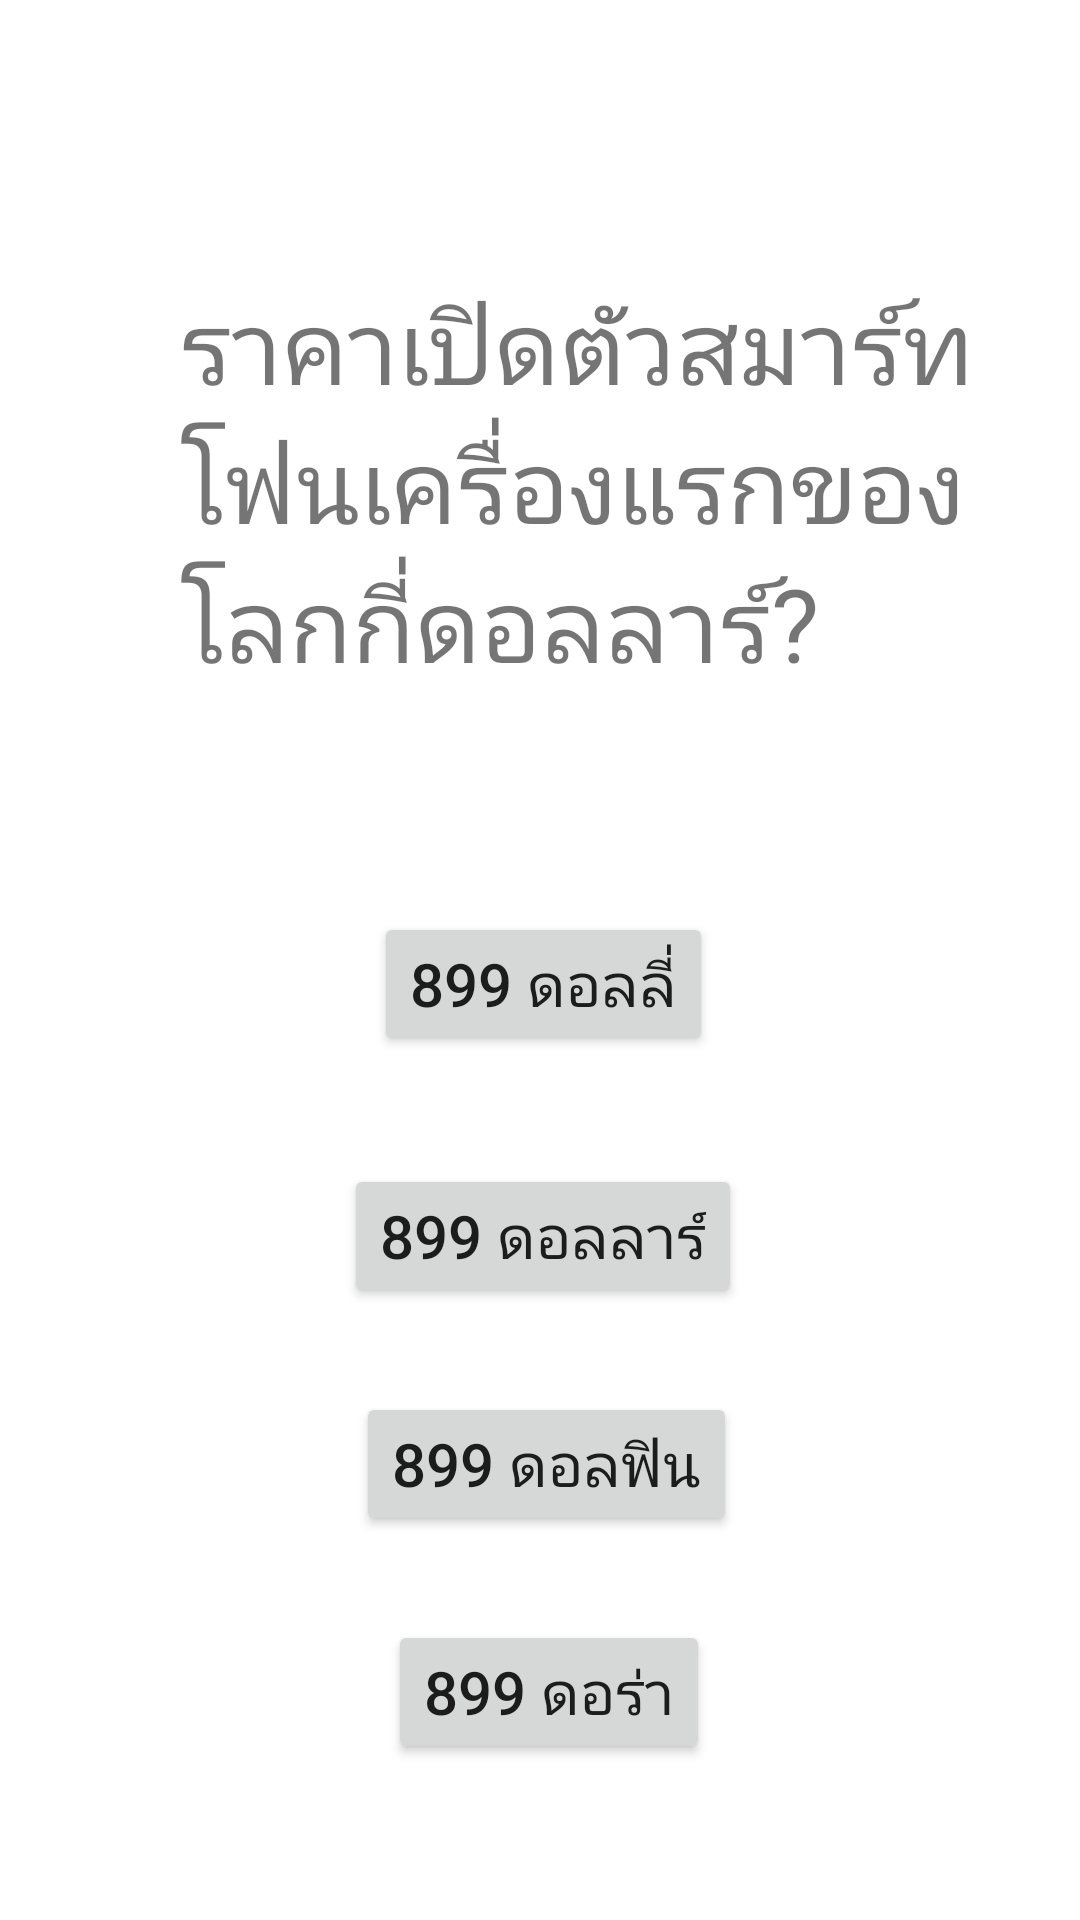

Android layout source for this screen:
<!-- AndroidManifest.xml: application theme Theme.Ezquizv22 -->
<!-- res/layout/activity_four.xml -->
<?xml version="1.0" encoding="utf-8"?>
<androidx.constraintlayout.widget.ConstraintLayout xmlns:android="http://schemas.android.com/apk/res/android"
    xmlns:app="http://schemas.android.com/apk/res-auto"
    xmlns:tools="http://schemas.android.com/tools"
    android:layout_width="match_parent"
    android:layout_height="match_parent"
    tools:context=".four">
    <Button
        android:id="@+id/a"
        android:layout_width="wrap_content"
        android:layout_height="wrap_content"
        android:layout_marginStart="130dp"
        android:layout_marginEnd="128dp"
        android:layout_marginBottom="288dp"
        android:text="899 ดอลลี่"
        android:onClick="basicAlert"
        android:textSize="20sp"
        app:layout_constraintBottom_toBottomOf="parent"
        app:layout_constraintEnd_toEndOf="parent"
        app:layout_constraintStart_toStartOf="parent" />

    <Button
        android:id="@+id/b"
        android:layout_width="wrap_content"
        android:layout_height="wrap_content"
        android:layout_marginStart="118dp"
        android:layout_marginEnd="116dp"
        android:layout_marginBottom="204dp"
        android:text="899 ดอลลาร์"
        android:onClick="kal"
        android:textSize="20sp"
        app:layout_constraintBottom_toBottomOf="parent"
        app:layout_constraintEnd_toEndOf="parent"
        app:layout_constraintStart_toStartOf="parent" />

    <Button
        android:id="@+id/c"
        android:layout_width="wrap_content"
        android:layout_height="wrap_content"
        android:layout_marginStart="116dp"
        android:layout_marginEnd="112dp"
        android:layout_marginBottom="128dp"
        android:text="899 ดอลฟิน"
        android:onClick="basicAlert"
        android:textSize="20sp"
        app:layout_constraintBottom_toBottomOf="parent"
        app:layout_constraintEnd_toEndOf="parent"
        app:layout_constraintStart_toStartOf="parent" />

    <Button
        android:id="@+id/d"
        android:layout_width="wrap_content"
        android:layout_height="wrap_content"
        android:layout_marginStart="142dp"
        android:layout_marginEnd="136dp"
        android:layout_marginBottom="52dp"
        android:text="899 ดอร่า"
        android:onClick="basicAlert"
        android:textSize="20sp"
        app:layout_constraintBottom_toBottomOf="parent"
        app:layout_constraintEnd_toEndOf="parent"
        app:layout_constraintStart_toStartOf="parent" />

    <TextView
        android:id="@+id/textView"
        android:layout_width="287dp"
        android:layout_height="279dp"
        android:layout_marginStart="60dp"
        android:layout_marginTop="92dp"
        android:text="ราคาเปิดตัวสมาร์ทโฟนเครื่องแรกของโลกกี่ดอลลาร์?"
        android:textSize="34sp"
        app:layout_constraintStart_toStartOf="parent"
        app:layout_constraintTop_toTopOf="parent" />
</androidx.constraintlayout.widget.ConstraintLayout>
<!-- resources referenced by this layout -->
<resources>
  <style name="Theme.Ezquizv22" parent="Theme.MaterialComponents.DayNight.DarkActionBar">
          
          <item name="colorPrimary">@color/purple_500</item>
          <item name="colorPrimaryVariant">@color/purple_700</item>
          <item name="colorOnPrimary">@color/white</item>
          
          <item name="colorSecondary">@color/teal_200</item>
          <item name="colorSecondaryVariant">@color/teal_700</item>
          <item name="colorOnSecondary">@color/black</item>
          
          <item name="android:statusBarColor">?attr/colorPrimaryVariant</item>
          
      </style>
  <!-- not gathered from this repository: default colours our renderer supplied (Android Studio template values) -->
  <color name="purple_500">#FF6200EE</color>
  <color name="purple_700">#FF3700B3</color>
  <color name="teal_200">#FF03DAC5</color>
  <color name="teal_700">#FF018786</color>
  <color name="black">#FF000000</color>
  <color name="white">#FFFFFFFF</color>
</resources>
